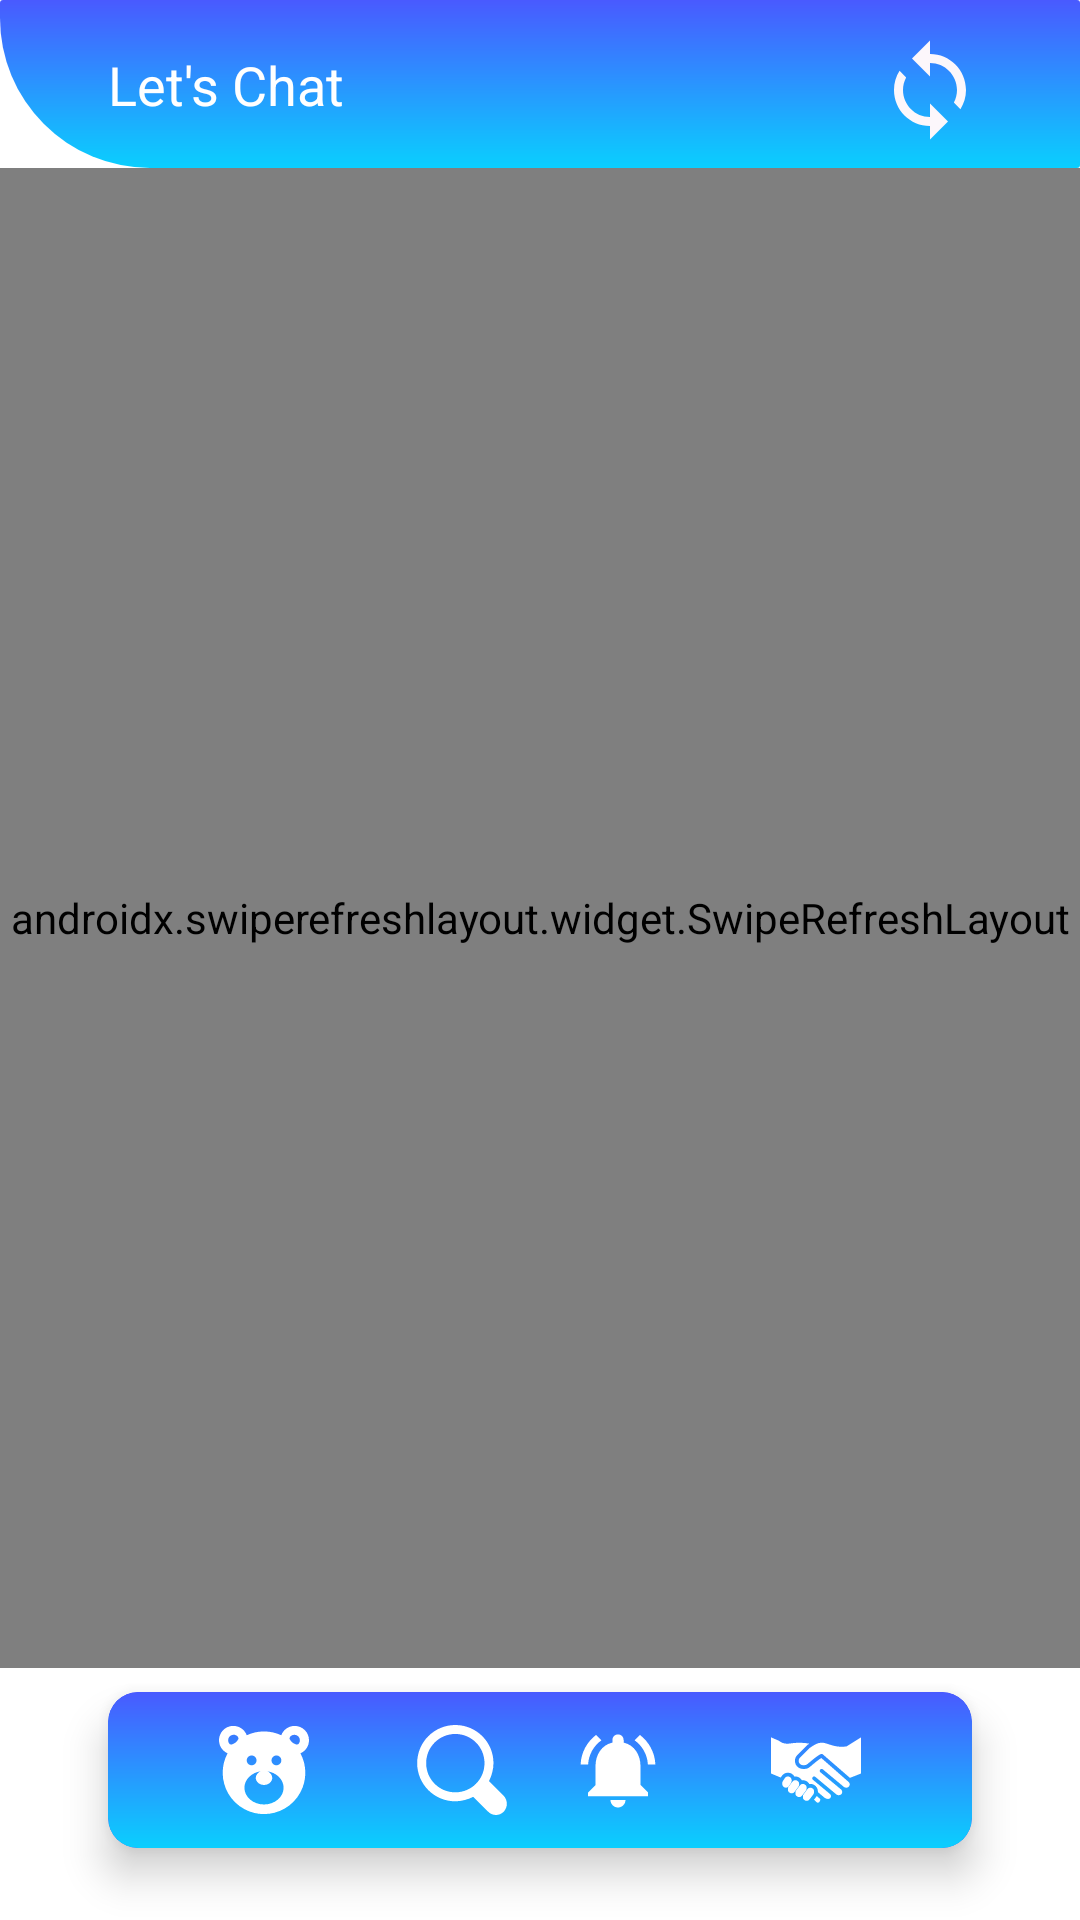

Layout XML and referenced resources for this Android screen:
<!-- AndroidManifest.xml: application theme AppTheme -->
<!-- res/layout/fragment_message_list.xml -->
<?xml version="1.0" encoding="utf-8"?>
<layout xmlns:android="http://schemas.android.com/apk/res/android"
    xmlns:app="http://schemas.android.com/apk/res-auto"
    xmlns:tools="http://schemas.android.com/tools">

    <data>

    </data>

    <androidx.constraintlayout.widget.ConstraintLayout
        android:layout_width="match_parent"
        android:layout_height="match_parent"
        android:background="@color/white"
        tools:context=".view.ui.MessageListFragment">



        <androidx.appcompat.widget.Toolbar
            android:id="@+id/toolbar"
            android:layout_width="match_parent"
            android:layout_height="?attr/actionBarSize"
            android:background="@drawable/single_rounded_corner_add_contacts_bg"
            app:layout_constraintTop_toTopOf="parent" />

        <TextView
            android:id="@+id/toolbar_txt"
            android:layout_width="wrap_content"
            android:layout_height="wrap_content"
            android:layout_marginStart="@dimen/thirty_six_dp"
            android:layout_marginTop="@dimen/sixteen_dp"
            android:text="Let's Chat"
            android:textColor="@color/white"
            android:textSize="@dimen/eighteen_sp"
            app:layout_constraintStart_toStartOf="parent"
            app:layout_constraintTop_toTopOf="parent" />

        <ImageView
            android:id="@+id/sync"
            android:layout_width="wrap_content"
            android:layout_height="wrap_content"
            android:layout_marginTop="@dimen/four_dp"
            android:layout_marginEnd="@dimen/twenty_four_dp"
            android:padding="@dimen/eight_dp"
            android:src="@drawable/ic_sync"
            app:layout_constraintEnd_toEndOf="parent"
            app:layout_constraintTop_toTopOf="parent" />

        <ImageView
            android:id="@+id/no_message_found"
            android:layout_width="match_parent"
            android:layout_height="match_parent"
            android:layout_marginStart="@dimen/twenty_four_dp"
            android:layout_marginTop="?attr/actionBarSize"
            android:layout_marginEnd="@dimen/twenty_four_dp"
            android:layout_marginBottom="@dimen/eighty_four_dp"
            android:src="@drawable/no_message_found" />

        <androidx.swiperefreshlayout.widget.SwipeRefreshLayout
            android:id="@+id/swipeRefresh"
            android:layout_width="0dp"
            android:layout_height="0dp"
            android:layout_marginTop="?attr/actionBarSize"
            android:layout_marginBottom="@dimen/eighty_four_dp"
            app:layout_constraintBottom_toBottomOf="parent"
            app:layout_constraintEnd_toEndOf="parent"
            app:layout_constraintStart_toStartOf="parent"
            app:layout_constraintTop_toTopOf="parent">

            <androidx.recyclerview.widget.RecyclerView
                android:id="@+id/recycler_view"
                android:layout_width="match_parent"
                android:layout_height="match_parent"
                app:layout_behavior="@string/appbar_scrolling_view_behavior" />
        </androidx.swiperefreshlayout.widget.SwipeRefreshLayout>

        <androidx.cardview.widget.CardView
            android:id="@+id/add_contact"
            android:layout_width="match_parent"
            android:layout_height="wrap_content"
            android:layout_marginHorizontal="@dimen/eighty_dp"
            android:layout_marginStart="@dimen/thirty_six_dp"
            android:layout_marginTop="@dimen/thirty_six_dp"
            android:layout_marginEnd="@dimen/thirty_six_dp"
            android:layout_marginBottom="@dimen/twenty_four_dp"
            app:cardBackgroundColor="#495aff"
            app:cardCornerRadius="@dimen/ten_dp"
            app:cardElevation="@dimen/eight_dp"
            app:layout_constraintBottom_toBottomOf="parent"
            app:layout_constraintEnd_toEndOf="parent"
            app:layout_constraintStart_toStartOf="parent">

            <androidx.constraintlayout.widget.ConstraintLayout
                android:layout_width="match_parent"
                android:layout_height="wrap_content"
                android:background="@drawable/rounded_corner_cardview">

                <ImageView
                    android:id="@+id/profile"
                    android:layout_width="30dp"
                    android:layout_height="30dp"
                    android:layout_marginStart="@dimen/thirty_six_dp"
                    android:layout_marginTop="@dimen/ten_dp"
                    android:layout_marginBottom="@dimen/ten_dp"
                    android:src="@drawable/ic_new_profile"
                    app:layout_constraintBottom_toBottomOf="parent"
                    app:layout_constraintStart_toStartOf="parent"
                    app:layout_constraintTop_toTopOf="parent" />

                <ImageView
                    android:id="@+id/friends"
                    android:layout_width="30dp"
                    android:layout_height="30dp"
                    android:layout_marginTop="@dimen/ten_dp"
                    android:layout_marginEnd="@dimen/thirty_six_dp"
                    android:layout_marginBottom="@dimen/ten_dp"
                    android:src="@drawable/ic_new_friends"
                    app:layout_constraintBottom_toBottomOf="parent"
                    app:layout_constraintEnd_toEndOf="parent"
                    app:layout_constraintTop_toTopOf="parent" />

                <ImageView
                    android:id="@+id/add_friend"
                    android:layout_width="30dp"
                    android:layout_height="30dp"
                    android:layout_marginLeft="@dimen/thirty_six_dp"
                    android:layout_marginTop="@dimen/ten_dp"
                    android:layout_marginBottom="@dimen/ten_dp"
                    android:src="@drawable/ic_search"
                    app:layout_constraintBottom_toBottomOf="parent"
                    app:layout_constraintLeft_toRightOf="@id/profile"
                    app:layout_constraintTop_toTopOf="parent" />

                <ImageView
                    android:id="@+id/notification"
                    android:layout_width="30dp"
                    android:layout_height="30dp"
                    android:layout_marginTop="@dimen/ten_dp"
                    android:layout_marginRight="@dimen/thirty_six_dp"
                    android:layout_marginBottom="@dimen/ten_dp"
                    android:src="@drawable/ic_notification_white"
                    app:layout_constraintBottom_toBottomOf="parent"
                    app:layout_constraintRight_toLeftOf="@id/friends"
                    app:layout_constraintTop_toTopOf="parent" />

            </androidx.constraintlayout.widget.ConstraintLayout>
        </androidx.cardview.widget.CardView>

    </androidx.constraintlayout.widget.ConstraintLayout>
</layout>
<!-- resources referenced by this layout -->
<resources>
  <color name="white">#FFFFFF</color>
  <dimen name="eight_dp">8dp</dimen>
  <dimen name="eighteen_sp">18sp</dimen>
  <dimen name="eighty_dp">80dp</dimen>
  <dimen name="eighty_four_dp">84dp</dimen>
  <dimen name="four_dp">4dp</dimen>
  <dimen name="sixteen_dp">16dp</dimen>
  <dimen name="ten_dp">10dp</dimen>
  <dimen name="thirty_six_dp">36dp</dimen>
  <dimen name="twenty_four_dp">24dp</dimen>
  <!-- drawable ic_search (drawable) -->
  <vector xmlns:android="http://schemas.android.com/apk/res/android"
      android:width="512dp"
      android:height="512dp"
      android:viewportWidth="513.28"
      android:viewportHeight="513.28">
    <path
        android:pathData="M495.04,404.48L410.56,320c15.36,-30.72 25.6,-66.56 25.6,-102.4C436.16,97.28 338.88,0 218.56,0S0.96,97.28 0.96,217.6s97.28,217.6 217.6,217.6c35.84,0 71.68,-10.24 102.4,-25.6l84.48,84.48c25.6,25.6 64,25.6 89.6,0C518.08,468.48 518.08,430.08 495.04,404.48zM218.56,384c-92.16,0 -166.4,-74.24 -166.4,-166.4S126.4,51.2 218.56,51.2s166.4,74.24 166.4,166.4S310.72,384 218.56,384z"
        android:fillColor="#FFFFFF"/>
  </vector>
  <!-- drawable ic_sync (drawable) -->
  <vector xmlns:android="http://schemas.android.com/apk/res/android"
      android:width="36dp"
      android:height="36dp"
      android:tint="#FCF7FB"
      android:viewportWidth="24.0"
      android:viewportHeight="24.0">
      <path
          android:fillColor="#FF000000"
          android:pathData="M12,4L12,1L8,5l4,4L12,6c3.31,0 6,2.69 6,6 0,1.01 -0.25,1.97 -0.7,2.8l1.46,1.46C19.54,15.03 20,13.57 20,12c0,-4.42 -3.58,-8 -8,-8zM12,18c-3.31,0 -6,-2.69 -6,-6 0,-1.01 0.25,-1.97 0.7,-2.8L5.24,7.74C4.46,8.97 4,10.43 4,12c0,4.42 3.58,8 8,8v3l4,-4 -4,-4v3z" />
  </vector>
  <!-- drawable rounded_corner_cardview (drawable) -->
  <?xml version="1.0" encoding="utf-8"?>
  <shape xmlns:android="http://schemas.android.com/apk/res/android">
      <solid android:color="#495aff" />
      <padding
          android:bottom="1dp"
          android:left="1dp"
          android:right="1dp"
          android:top="1dp" />
  
      <gradient
          android:angle="90"
          android:endColor="#495aff"
          android:startColor="#0acffe"
          android:type="linear" />
  
      <corners
          android:bottomLeftRadius="10dp"
          android:bottomRightRadius="10dp"
          android:topLeftRadius="10dp"
          android:topRightRadius="10dp" />
  
  </shape>
  <!-- drawable single_rounded_corner_add_contacts_bg (drawable) -->
  <?xml version="1.0" encoding="utf-8"?>
  <shape xmlns:android="http://schemas.android.com/apk/res/android">
      <solid android:color="#495aff" />
      <padding
          android:bottom="1dp"
          android:left="1dp"
          android:right="1dp"
          android:top="1dp" />
  
      <gradient
          android:angle="90"
          android:endColor="#495aff"
          android:startColor="#0acffe"
          android:type="linear" />
  
      <corners
          android:bottomLeftRadius="50dp"
          android:bottomRightRadius="1dp"
          android:topLeftRadius="1dp"
          android:topRightRadius="1dp" />
  
  </shape>
  <style name="AppTheme" parent="Theme.AppCompat.Light.DarkActionBar">
          
          <item name="colorPrimary">@color/colorPrimary</item>
          <item name="colorPrimaryDark">@color/colorPrimaryDark</item>
          <item name="colorAccent">@color/colorAccent</item>
          <item name="windowActionBar">false</item>
          <item name="windowNoTitle">true</item>
          <item name="android:windowBackground">@color/white</item>
          <item name="android:itemBackground">@color/white</item>
      </style>
  <color name="colorPrimary">#6200EE</color>
  <color name="colorPrimaryDark">#3700B3</color>
  <color name="colorAccent">#03DAC5</color>
</resources>
